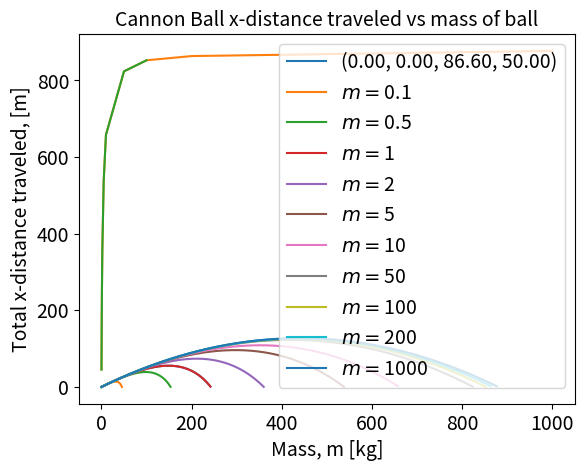

The script that saved this image:
import numpy as np
import matplotlib.pyplot as plt
import math

# || CONSTANTS
t0 = 0
tf = 50
steps = 1000
deltaT = (tf-t0)/steps
R = 0.08
rho = 1.22
C = 0.47
m = 1


# || FUNCTIONS
def f0(w2, w3, R, rho, C, m, g = 9.81):
    return w2

def f1(w2, w3, R, rho, C, m, g = 9.81):
    return w3

def f2(w2, w3, R, rho, C, m, g = 9.81):
    return -((np.pi * (R**2) * rho * C) / (2*m)) * w2 * np.sqrt((w2**2) + (w3**2)) 

def f3(w2, w3, R, rho, C, m, g = 9.81):
    return -g - ((np.pi * (R**2) * rho * C) / (2*m)) * w3 * np.sqrt((w2**2) + (w3**2)) 

def cannonBallDrag_plot(t0, tf, deltaT, R, rho, C, m, w0_initial, w1_initial, w2_initial, w3_initial):
    # w0 = x
    # w1 = y
    # w2 = vx
    # w3 = vy

    # || SAVED VALUES
    tList = np.arange(t0, tf, step=deltaT)
    w0List = [] # w0 = x
    w1List = [] # w1 = y
    w2List = [] # w0 = vx
    w3List = [] # w1 = vy

    w0_curr = w0_initial
    w1_curr = w1_initial
    w2_curr = w2_initial
    w3_curr = w3_initial

    for t in tList:

        if w1_curr < 0:
            break
        
        w0List.append(w0_curr)
        w1List.append(w1_curr)
        w2List.append(w2_curr)
        w3List.append(w3_curr)

        w0_prev = w0_curr
        w1_prev = w1_curr
        w2_prev = w2_curr
        w3_prev = w3_curr

        # k1
        k1_w0 = deltaT*f0(w2_prev, w3_prev, R, rho, C, m)
        k1_w1 = deltaT*f1(w2_prev, w3_prev, R, rho, C, m)
        k1_w2 = deltaT*f2(w2_prev, w3_prev, R, rho, C, m)
        k1_w3 = deltaT*f3(w2_prev, w3_prev, R, rho, C, m)

        # k2
        k2_w0 = deltaT*f0(w2_prev + 0.5 * k1_w2, w3_prev + 0.5 * k1_w3, R, rho, C, m)
        k2_w1 = deltaT*f1(w2_prev + 0.5 * k1_w2, w3_prev + 0.5 * k1_w3, R, rho, C, m)
        k2_w2 = deltaT*f2(w2_prev + 0.5 * k1_w2, w3_prev + 0.5 * k1_w3, R, rho, C, m)
        k2_w3 = deltaT*f3(w2_prev + 0.5 * k1_w2, w3_prev + 0.5 * k1_w3, R, rho, C, m)

        # k3
        k3_w0 = deltaT*f0(w2_prev + 0.5 * k2_w2, w3_prev + 0.5 * k2_w3, R, rho, C, m)
        k3_w1 = deltaT*f1(w2_prev + 0.5 * k2_w2, w3_prev + 0.5 * k2_w3, R, rho, C, m)
        k3_w2 = deltaT*f2(w2_prev + 0.5 * k2_w2, w3_prev + 0.5 * k2_w3, R, rho, C, m)
        k3_w3 = deltaT*f3(w2_prev + 0.5 * k2_w2, w3_prev + 0.5 * k2_w3, R, rho, C, m)

        # k4
        k4_w0 = deltaT*f0(w2_prev + k3_w2, w3_prev + k3_w3, R, rho, C, m)
        k4_w1 = deltaT*f1(w2_prev + k3_w2, w3_prev + k3_w3, R, rho, C, m)
        k4_w2 = deltaT*f2(w2_prev + k3_w2, w3_prev + k3_w3, R, rho, C, m)
        k4_w3 = deltaT*f3(w2_prev + k3_w2, w3_prev + k3_w3, R, rho, C, m)

        # w_n+1
        w0_curr = w0_prev + (1/6.)*k1_w0 + (1/3.)*k2_w0 + (1/3.)*k3_w0 +(1/6.)*k4_w0
        w1_curr = w1_prev + (1/6.)*k1_w1 + (1/3.)*k2_w1 + (1/3.)*k3_w1 +(1/6.)*k4_w1
        w2_curr = w2_prev + (1/6.)*k1_w2 + (1/3.)*k2_w2 + (1/3.)*k3_w2 +(1/6.)*k4_w2
        w3_curr = w3_prev + (1/6.)*k1_w3 + (1/3.)*k2_w3 + (1/3.)*k3_w3 +(1/6.)*k4_w3

    return tList, w0List, w1List, w2List, w3List



# || INITIAL CONDITIONS
v0 = 100
angle = math.radians(30)
w0_initial = 0
w1_initial = 0
w2_initial = v0 * np.cos(angle)
w3_initial = v0 * np.sin(angle)

tList, w0List, w1List, w2List, w3List = cannonBallDrag_plot(t0, tf, deltaT, R, rho, C, m, w0_initial, w1_initial, w2_initial, w3_initial)

plt.plot(w0List, w1List, label = f'({w0_initial:.2f}, {w1_initial:.2f}, {w2_initial:.2f}, {w3_initial:.2f})')
plt.tick_params(axis='both', labelsize=14)
plt.xlabel('x-position [m]', fontsize=14)
plt.ylabel('y-position [m]', fontsize=14)
plt.title(fr'Cannon Ball Trajectory, ($x_0$, $y_0$, $v^x_0$, $v^y_0$)', fontsize=14)
plt.legend(fontsize=14)
plt.show()



"""  
Part (c)
"""

mList = [0.1, 0.5, 1, 2, 5, 10, 50, 100, 200, 1000]
distanceTraveledList = []


for m in mList:
    tList, w0List, w1List, w2List, w3List = cannonBallDrag_plot(t0, tf, deltaT, R, rho, C, m, w0_initial, w1_initial, w2_initial, w3_initial)

    distanceTraveledList.append(w0List[-1])

    plt.plot(w0List, w1List, label = fr'$m = ${m}')
    
plt.tick_params(axis='both', labelsize=14)
plt.xlabel('x-position [m]', fontsize=14)
plt.ylabel('y-position [m]', fontsize=14)
plt.title(fr'Cannon Ball Trajectory, various masses', fontsize=14)
plt.legend(fontsize=14)
plt.show()


plt.plot(mList, distanceTraveledList)
plt.tick_params(axis='both', labelsize=14)
plt.xlabel('Mass, m [kg]', fontsize=14)
plt.ylabel('Total x-distance traveled, [m]', fontsize=14)
plt.title('Cannon Ball x-distance traveled vs mass of ball', fontsize=14)
plt.show()

plt.plot(mList[0: -2], distanceTraveledList[0:-2])
plt.tick_params(axis='both', labelsize=14)
plt.xlabel('Mass, m [kg]', fontsize=14)
plt.ylabel('Total x-distance traveled, [m]', fontsize=14)
plt.title('Cannon Ball x-distance traveled vs mass of ball', fontsize=14)
plt.show()